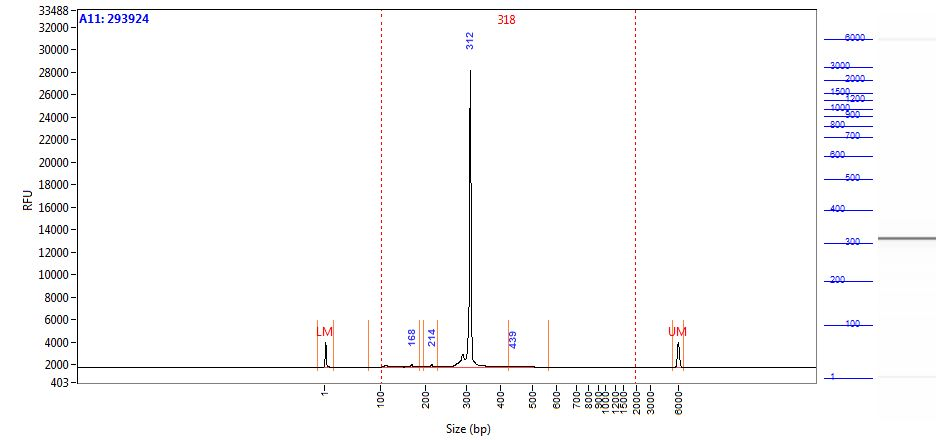

The table this chart was drawn from, first rows:
Size (bp), Intensity
0.58, 2256
1.00, 1861
2.00, 1227
2.42, 661.8
2.84, 313
3.26, 152.3
3.68, 94.43
4.10, 78.52
4.52, 77.21
4.94, 79.72
5.36, 81.36
5.79, 80.72
6.21, 77.80
6.63, 75.02
7.05, 72.25
7.47, 63.95
7.89, 53.68
8.31, 42.65
8.73, 32.46
9.15, 24.90
9.57, 20.77
9.99, 19.25
10.41, 18.66
10.83, 17.91
11.25, 16.83
11.67, 15.54
12.09, 14.32
12.52, 13.20
12.94, 11.71
13.36, 9.91
13.78, 8.62
14.20, 8.04
14.62, 7.60
15.04, 7.19
15.46, 7.13
15.88, 7.25
16.30, 7.44
16.72, 8.18
17.14, 9.62
17.56, 10.85
17.98, 11.00
18.40, 11.15
18.82, 10.79
19.24, 10.52
19.67, 10.86
20.09, 11.64
20.51, 12.14
20.93, 11.80
21.35, 10.47
21.77, 8.47
22.19, 6.51
22.61, 5.21
23.03, 4.71
23.45, 4.68
23.87, 4.46
24.29, 3.80
24.71, 3.49
25.13, 4.30
25.55, 5.69
25.97, 6.58
... 1,938 more rows
